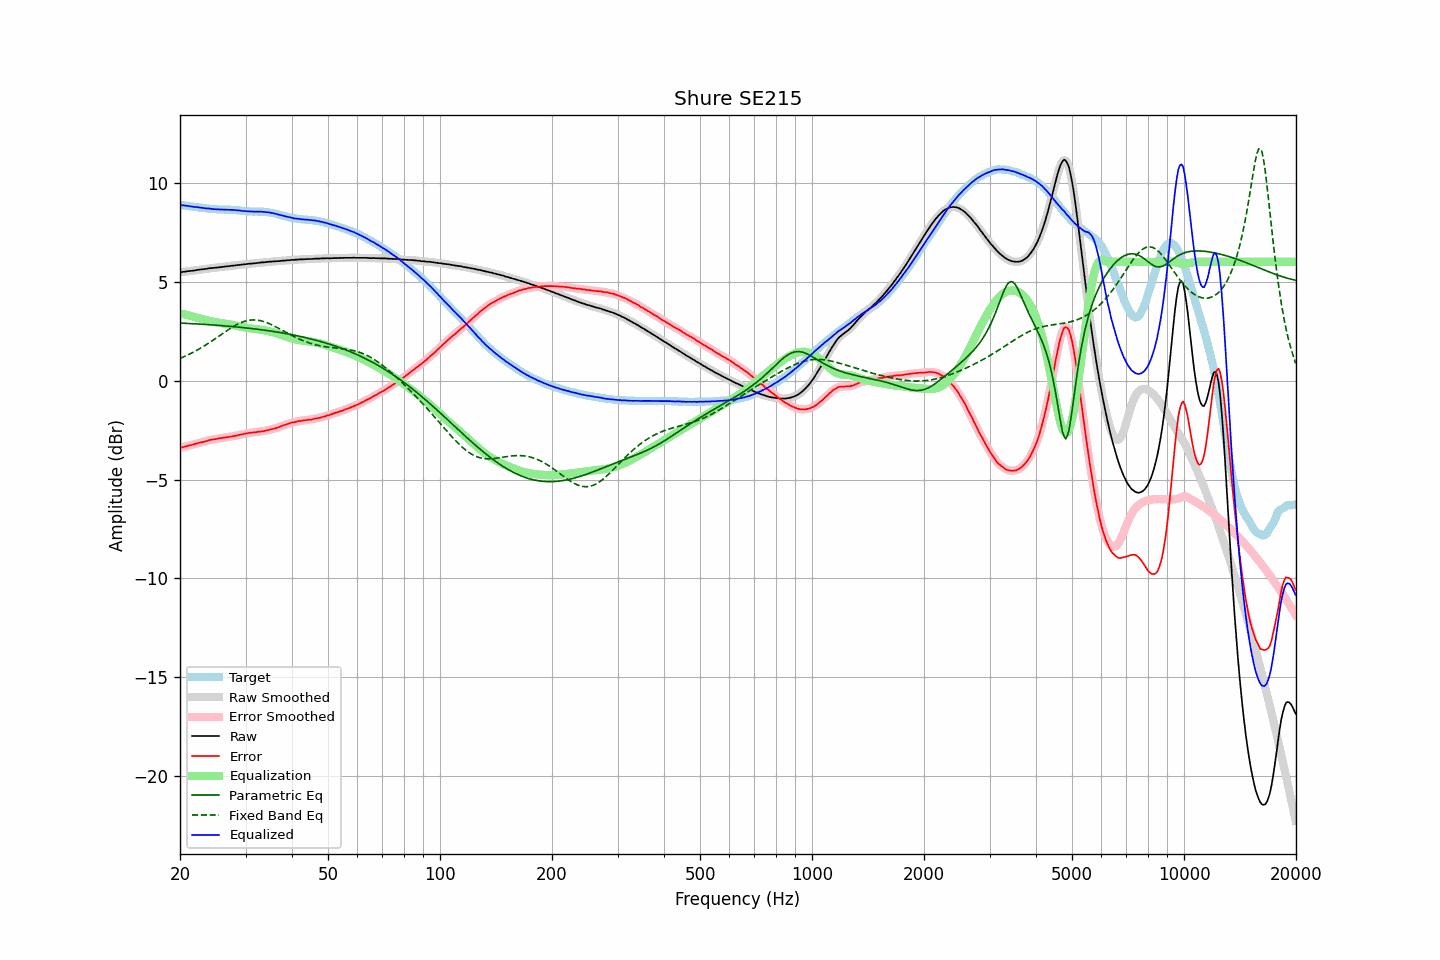

Source data for this figure (header and first rows):
frequency, raw, error, smoothed, error_smoothed, equalization, parametric_eq, fixed_band_eq, equalized_raw, equalized_smoothed, target
20.00, 5.47, -3.40, 5.47, -3.40, 3.40, 2.91, 1.12, 8.88, 8.88, 8.88
20.20, 5.48, -3.38, 5.48, -3.38, 3.38, 2.90, 1.16, 8.86, 8.86, 8.86
20.40, 5.49, -3.36, 5.49, -3.36, 3.36, 2.90, 1.19, 8.85, 8.85, 8.85
20.61, 5.50, -3.34, 5.50, -3.34, 3.34, 2.90, 1.23, 8.84, 8.84, 8.84
20.81, 5.51, -3.32, 5.52, -3.32, 3.32, 2.89, 1.26, 8.83, 8.83, 8.83
21.02, 5.53, -3.29, 5.53, -3.29, 3.30, 2.89, 1.30, 8.83, 8.82, 8.82
21.23, 5.53, -3.28, 5.54, -3.27, 3.27, 2.88, 1.34, 8.81, 8.81, 8.81
21.44, 5.54, -3.26, 5.54, -3.26, 3.25, 2.88, 1.38, 8.80, 8.80, 8.80
21.66, 5.55, -3.24, 5.55, -3.24, 3.23, 2.87, 1.42, 8.78, 8.78, 8.79
21.87, 5.56, -3.21, 5.57, -3.21, 3.21, 2.87, 1.47, 8.77, 8.78, 8.78
22.09, 5.58, -3.18, 5.58, -3.19, 3.19, 2.87, 1.51, 8.77, 8.77, 8.77
22.31, 5.59, -3.16, 5.59, -3.16, 3.17, 2.86, 1.56, 8.76, 8.76, 8.76
22.54, 5.60, -3.14, 5.60, -3.14, 3.15, 2.86, 1.60, 8.75, 8.75, 8.74
22.76, 5.61, -3.12, 5.61, -3.12, 3.12, 2.85, 1.65, 8.74, 8.74, 8.73
22.99, 5.62, -3.11, 5.62, -3.11, 3.10, 2.85, 1.70, 8.73, 8.73, 8.73
23.22, 5.63, -3.09, 5.63, -3.09, 3.08, 2.84, 1.75, 8.71, 8.71, 8.72
23.45, 5.64, -3.07, 5.64, -3.07, 3.06, 2.84, 1.80, 8.70, 8.70, 8.71
23.69, 5.65, -3.05, 5.66, -3.04, 3.04, 2.83, 1.85, 8.69, 8.70, 8.70
23.92, 5.67, -3.01, 5.67, -3.02, 3.02, 2.82, 1.90, 8.69, 8.69, 8.69
24.16, 5.68, -2.99, 5.68, -3.00, 3.00, 2.82, 1.96, 8.69, 8.68, 8.67
24.40, 5.68, -2.98, 5.69, -2.98, 2.98, 2.81, 2.01, 8.67, 8.67, 8.66
24.65, 5.69, -2.97, 5.69, -2.97, 2.97, 2.81, 2.07, 8.66, 8.66, 8.66
24.89, 5.70, -2.96, 5.70, -2.96, 2.95, 2.80, 2.12, 8.66, 8.65, 8.66
25.14, 5.71, -2.95, 5.71, -2.94, 2.94, 2.80, 2.18, 8.65, 8.65, 8.66
25.39, 5.72, -2.92, 5.72, -2.93, 2.93, 2.79, 2.24, 8.65, 8.65, 8.65
25.65, 5.73, -2.91, 5.73, -2.91, 2.91, 2.78, 2.29, 8.65, 8.65, 8.65
25.91, 5.74, -2.90, 5.74, -2.90, 2.90, 2.78, 2.35, 8.64, 8.64, 8.64
26.16, 5.75, -2.89, 5.75, -2.89, 2.89, 2.77, 2.41, 8.64, 8.64, 8.64
26.43, 5.76, -2.88, 5.76, -2.88, 2.88, 2.76, 2.46, 8.64, 8.64, 8.64
26.69, 5.77, -2.86, 5.77, -2.86, 2.86, 2.76, 2.52, 8.64, 8.64, 8.64
26.96, 5.78, -2.85, 5.78, -2.85, 2.85, 2.75, 2.57, 8.63, 8.63, 8.63
27.23, 5.79, -2.84, 5.79, -2.84, 2.84, 2.74, 2.62, 8.63, 8.63, 8.63
27.50, 5.80, -2.83, 5.80, -2.83, 2.83, 2.74, 2.67, 8.63, 8.63, 8.63
27.77, 5.81, -2.81, 5.81, -2.81, 2.81, 2.73, 2.72, 8.62, 8.62, 8.63
28.05, 5.82, -2.79, 5.82, -2.80, 2.79, 2.72, 2.77, 8.62, 8.62, 8.62
28.33, 5.83, -2.78, 5.83, -2.78, 2.78, 2.71, 2.81, 8.61, 8.61, 8.61
28.62, 5.84, -2.76, 5.84, -2.76, 2.76, 2.70, 2.86, 8.60, 8.60, 8.60
28.90, 5.85, -2.74, 5.85, -2.74, 2.74, 2.70, 2.89, 8.59, 8.59, 8.60
29.19, 5.86, -2.72, 5.86, -2.72, 2.72, 2.69, 2.93, 8.59, 8.58, 8.58
29.48, 5.86, -2.71, 5.87, -2.71, 2.71, 2.68, 2.96, 8.57, 8.57, 8.57
29.78, 5.88, -2.69, 5.88, -2.69, 2.69, 2.67, 2.99, 8.57, 8.57, 8.57
30.08, 5.88, -2.67, 5.88, -2.67, 2.67, 2.66, 3.01, 8.56, 8.56, 8.56
30.38, 5.89, -2.66, 5.90, -2.66, 2.66, 2.65, 3.03, 8.55, 8.56, 8.55
30.68, 5.90, -2.65, 5.90, -2.65, 2.65, 2.64, 3.05, 8.55, 8.55, 8.55
30.99, 5.91, -2.63, 5.91, -2.63, 2.64, 2.64, 3.06, 8.55, 8.54, 8.54
31.30, 5.91, -2.63, 5.92, -2.62, 2.62, 2.63, 3.06, 8.54, 8.54, 8.54
31.61, 5.92, -2.61, 5.92, -2.62, 2.61, 2.62, 3.07, 8.54, 8.54, 8.54
31.93, 5.93, -2.61, 5.93, -2.61, 2.61, 2.61, 3.06, 8.54, 8.54, 8.54
32.24, 5.94, -2.60, 5.94, -2.60, 2.60, 2.60, 3.06, 8.54, 8.54, 8.54
32.57, 5.95, -2.58, 5.95, -2.58, 2.59, 2.59, 3.04, 8.54, 8.54, 8.53
32.89, 5.96, -2.58, 5.96, -2.57, 2.57, 2.58, 3.03, 8.54, 8.54, 8.54
33.22, 5.97, -2.56, 5.97, -2.56, 2.56, 2.56, 3.01, 8.54, 8.53, 8.53
33.55, 5.97, -2.56, 5.98, -2.55, 2.55, 2.55, 2.98, 8.52, 8.52, 8.53
33.89, 5.98, -2.53, 5.98, -2.54, 2.53, 2.54, 2.96, 8.52, 8.52, 8.51
34.23, 5.99, -2.52, 5.99, -2.52, 2.52, 2.53, 2.93, 8.51, 8.51, 8.51
34.57, 6.00, -2.50, 6.00, -2.50, 2.50, 2.52, 2.89, 8.50, 8.50, 8.50
34.92, 6.01, -2.48, 6.01, -2.48, 2.48, 2.51, 2.86, 8.49, 8.49, 8.49
35.27, 6.01, -2.46, 6.02, -2.46, 2.46, 2.50, 2.82, 8.47, 8.48, 8.47
35.62, 6.02, -2.43, 6.02, -2.44, 2.44, 2.48, 2.78, 8.46, 8.46, 8.46
35.97, 6.02, -2.42, 6.02, -2.41, 2.41, 2.47, 2.74, 8.44, 8.44, 8.44
... 635 more rows
